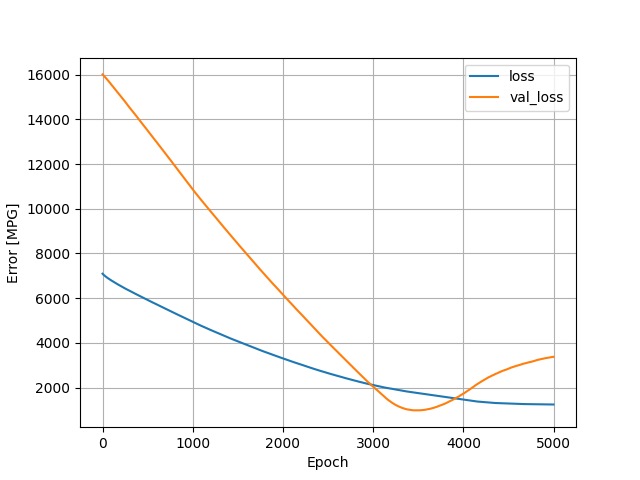

Source data for this figure (header and first rows):
, loss, val_loss, epoch
0, 7094, 16008, 0
1, 7089, 16004, 1
2, 7085, 16000, 2
3, 7081, 15996, 3
4, 7078, 15993, 4
5, 7073, 15989, 5
6, 7069, 15985, 6
7, 7064, 15981, 7
8, 7060, 15978, 8
9, 7056, 15974, 9
10, 7052, 15969, 10
11, 7048, 15964, 11
12, 7044, 15960, 12
13, 7041, 15955, 13
14, 7038, 15950, 14
15, 7034, 15946, 15
16, 7030, 15942, 16
17, 7026, 15938, 17
18, 7023, 15933, 18
19, 7019, 15928, 19
20, 7017, 15923, 20
21, 7013, 15918, 21
22, 7010, 15913, 22
23, 7007, 15909, 23
24, 7004, 15904, 24
25, 7000, 15900, 25
26, 6997, 15895, 26
27, 6993, 15891, 27
28, 6990, 15886, 28
29, 6987, 15880, 29
30, 6983, 15875, 30
31, 6980, 15870, 31
32, 6977, 15866, 32
33, 6974, 15861, 33
34, 6970, 15857, 34
35, 6967, 15853, 35
36, 6964, 15849, 36
37, 6961, 15845, 37
38, 6958, 15840, 38
39, 6955, 15836, 39
40, 6951, 15831, 40
41, 6948, 15826, 41
42, 6945, 15821, 42
43, 6942, 15815, 43
44, 6940, 15811, 44
45, 6936, 15806, 45
46, 6933, 15801, 46
47, 6930, 15797, 47
48, 6927, 15793, 48
49, 6924, 15789, 49
50, 6921, 15785, 50
51, 6918, 15781, 51
52, 6915, 15775, 52
53, 6912, 15771, 53
54, 6910, 15766, 54
55, 6907, 15761, 55
56, 6904, 15755, 56
57, 6901, 15750, 57
58, 6898, 15746, 58
59, 6896, 15741, 59
... 4,940 more rows
